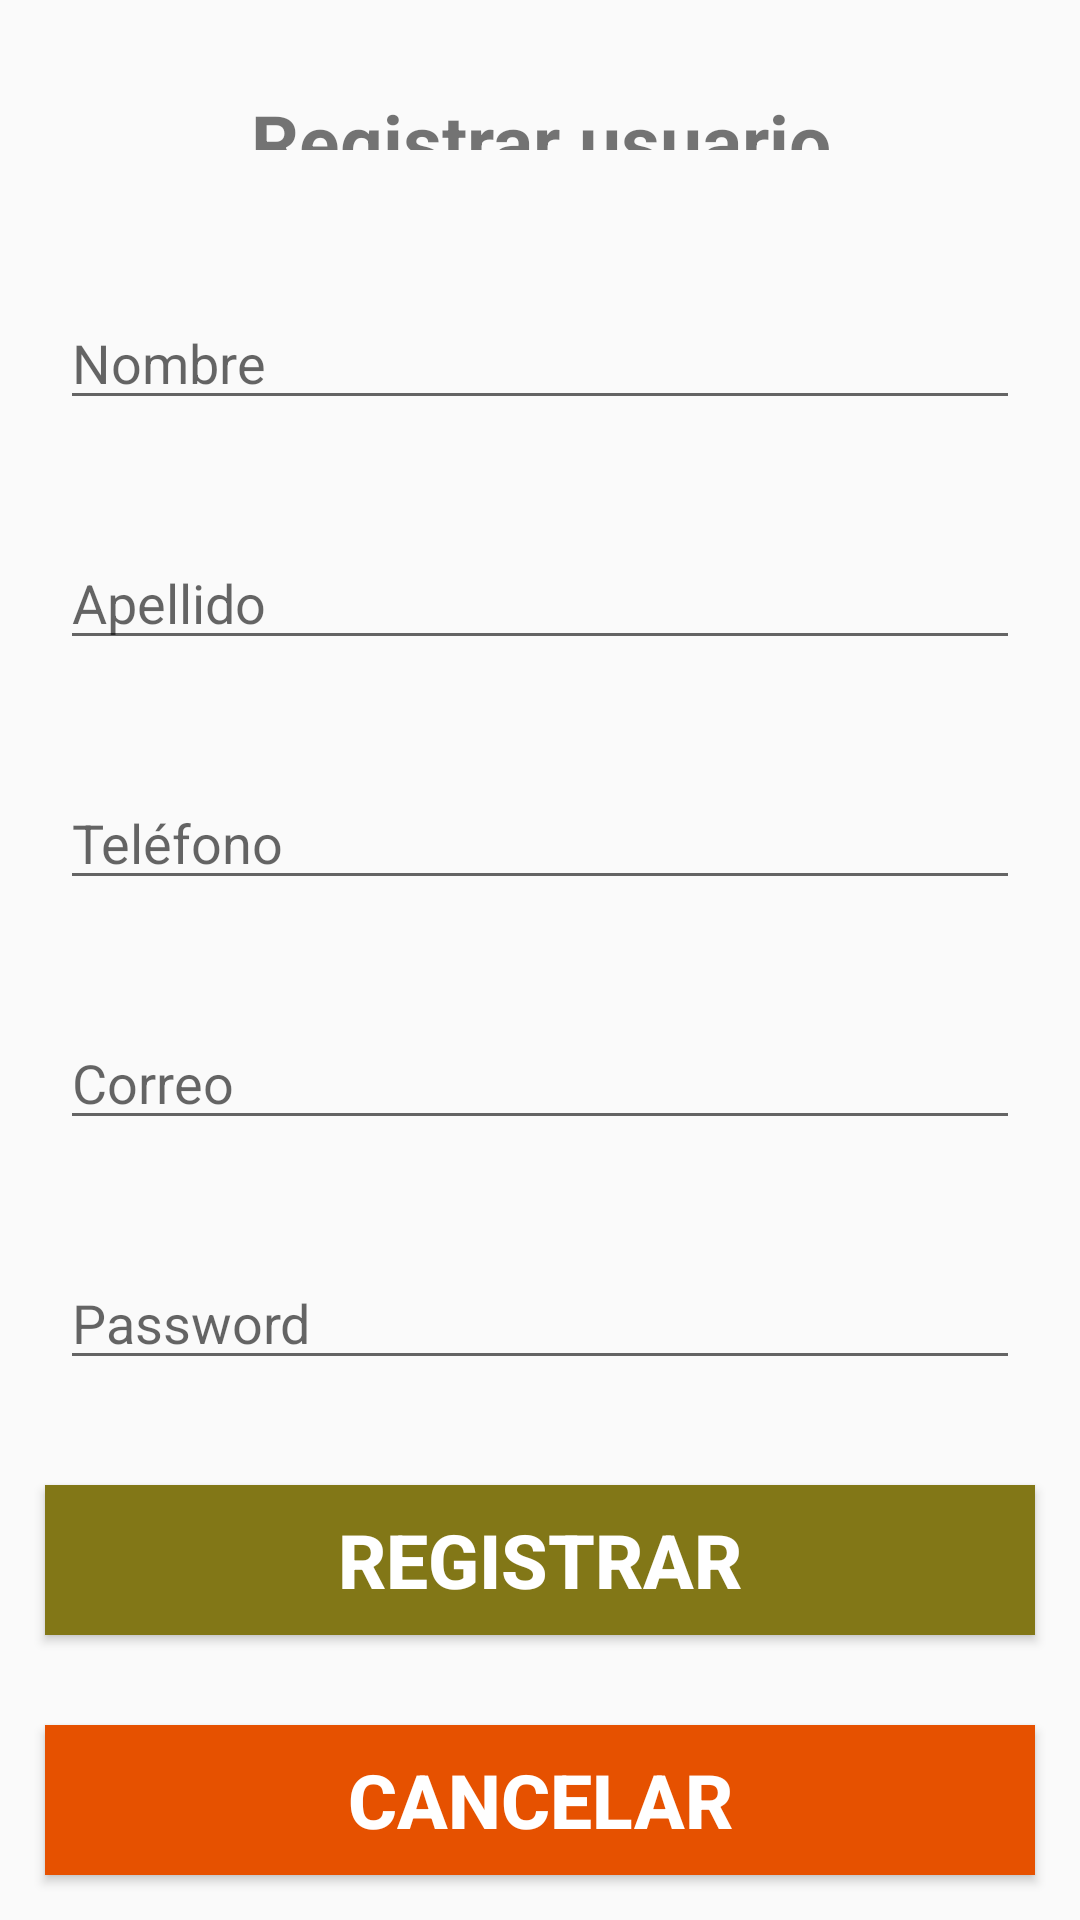

Here is an Android app screen rendered from its layout file. Give the layout XML and the strings, colors and styles it references.
<!-- AndroidManifest.xml: application theme Theme.AppCompat.Light.NoActionBar -->
<!-- res/layout/activity_registrar.xml -->
<?xml version="1.0" encoding="utf-8"?>
<LinearLayout
    xmlns:android="http://schemas.android.com/apk/res/android"
    xmlns:app="http://schemas.android.com/apk/res-auto"
    xmlns:tools="http://schemas.android.com/tools"
    android:layout_width="match_parent"
    android:layout_height="match_parent"
    android:orientation="vertical"
    tools:context=".MainActivity">

    <TextView
        android:layout_width="match_parent"
        android:layout_height="match_parent"
        android:layout_margin="30dp"
        android:layout_weight="1"
        android:gravity="center"
        android:text="Registrar usuario"
        android:textSize="25dp"
        android:textStyle="bold"/>

    <EditText
        android:layout_width="match_parent"
        android:layout_height="match_parent"
        android:layout_weight="1"
        android:hint="Nombre"
        android:inputType="textPersonName"
        android:layout_margin="20dp"
        android:id="@+id/RegNombre"/>

    <EditText
        android:layout_width="match_parent"
        android:layout_height="match_parent"
        android:layout_weight="1"
        android:hint="Apellido"
        android:inputType="textPersonName"
        android:layout_margin="20dp"
        android:id="@+id/RegApellido"/>

    <EditText
        android:layout_width="match_parent"
        android:layout_height="match_parent"
        android:layout_weight="1"
        android:hint="Teléfono"
        android:inputType="textPhonetic"
        android:layout_margin="20dp"
        android:id="@+id/RegTelefono"/>

    <EditText
        android:layout_width="match_parent"
        android:layout_height="match_parent"
        android:layout_weight="1"
        android:hint="Correo"
        android:inputType="textEmailAddress"
        android:layout_margin="20dp"
        android:id="@+id/RegCorreo"/>
    <EditText
        android:layout_width="match_parent"
        android:layout_height="match_parent"
        android:layout_weight="1"
        android:hint="Password"
        android:layout_margin="20dp"
        android:inputType="textPassword"
        android:id="@+id/RegPass"/>


    <Button
        android:id="@+id/btnRegRegistrar"
        android:layout_width="match_parent"
        android:layout_height="match_parent"
        android:layout_margin="15dp"
        android:layout_weight="1"
        android:background="#827717"
        android:text="Registrar"
        android:textColor="#ffffff"
        android:textSize="25dp"
        android:textStyle="bold"/>
    <Button
        android:layout_width="match_parent"
        android:layout_height="match_parent"
        android:id="@+id/btnRegCancelar"
        android:layout_margin="15dp"
        android:layout_weight="1"
        android:background="#E65100"
        android:text="Cancelar"
        android:textColor="#ffffff"
        android:textSize="25dp"
        android:textStyle="bold"/>
</LinearLayout>
<!-- resources referenced by this layout -->
<resources>

</resources>
